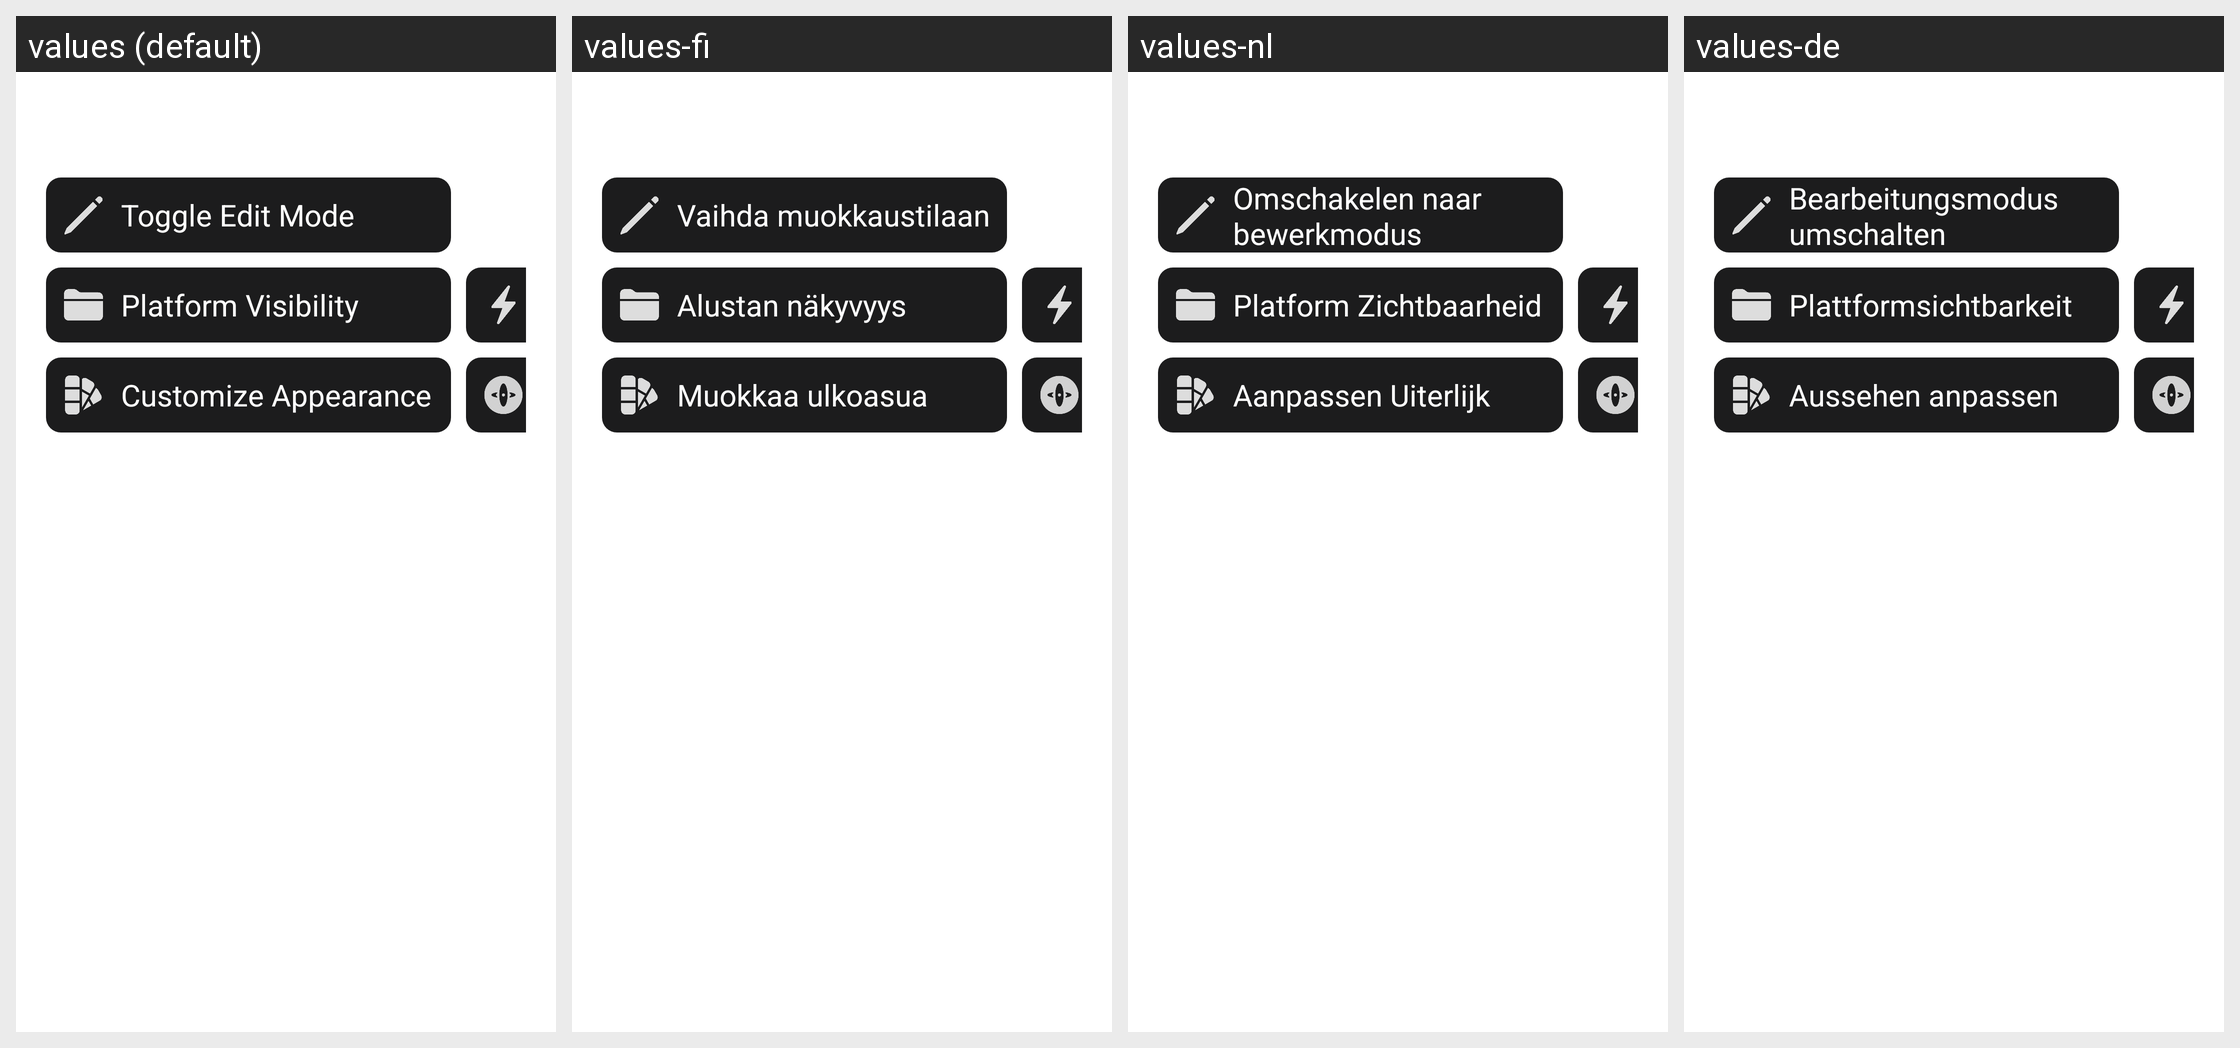

Here is an Android app screen in its default locale and in the app's own translations. Write out the translated-string differences for the strings that appear on this screen.
Android screen res/layout/dialog_settings.xml rendered under 4 locales, left to right: values (default), values-fi, values-nl, values-de. Device: Nexus 5 (rendered at 1080×1920; each locale shown at half size, 540×960, under a caption strip naming it); theme ThemeOverlay.Material.
Other locales in the repository, not shown: values-cs, values-da, values-el, values-es, values-fr, values-it, values-ja, values-ko, values-ms, values-nb, values-no, values-pl, values-pt, values-pt-rBR, values-ro, values-ru, values-sv, values-tr, values-zh, values-zh-rTW.
Strings drawn on this screen, with the default value and each locale's value (text and hints the layout hard-codes, and strings that could not be matched under every locale, appear in the picture but are not listed):

toggle_edit_mode
  values: Toggle Edit Mode
  values-fi: Vaihda muokkaustilaan
  values-nl: Omschakelen naar bewerkmodus
  values-de: Bearbeitungsmodus umschalten

platform_visibility
  values: Platform Visibility
  values-fi: Alustan näkyvyys
  values-nl: Platform Zichtbaarheid
  values-de: Plattformsichtbarkeit

customize_appearance
  values: Customize Appearance
  values-fi: Muokkaa ulkoasua
  values-nl: Aanpassen Uiterlijk
  values-de: Aussehen anpassen
